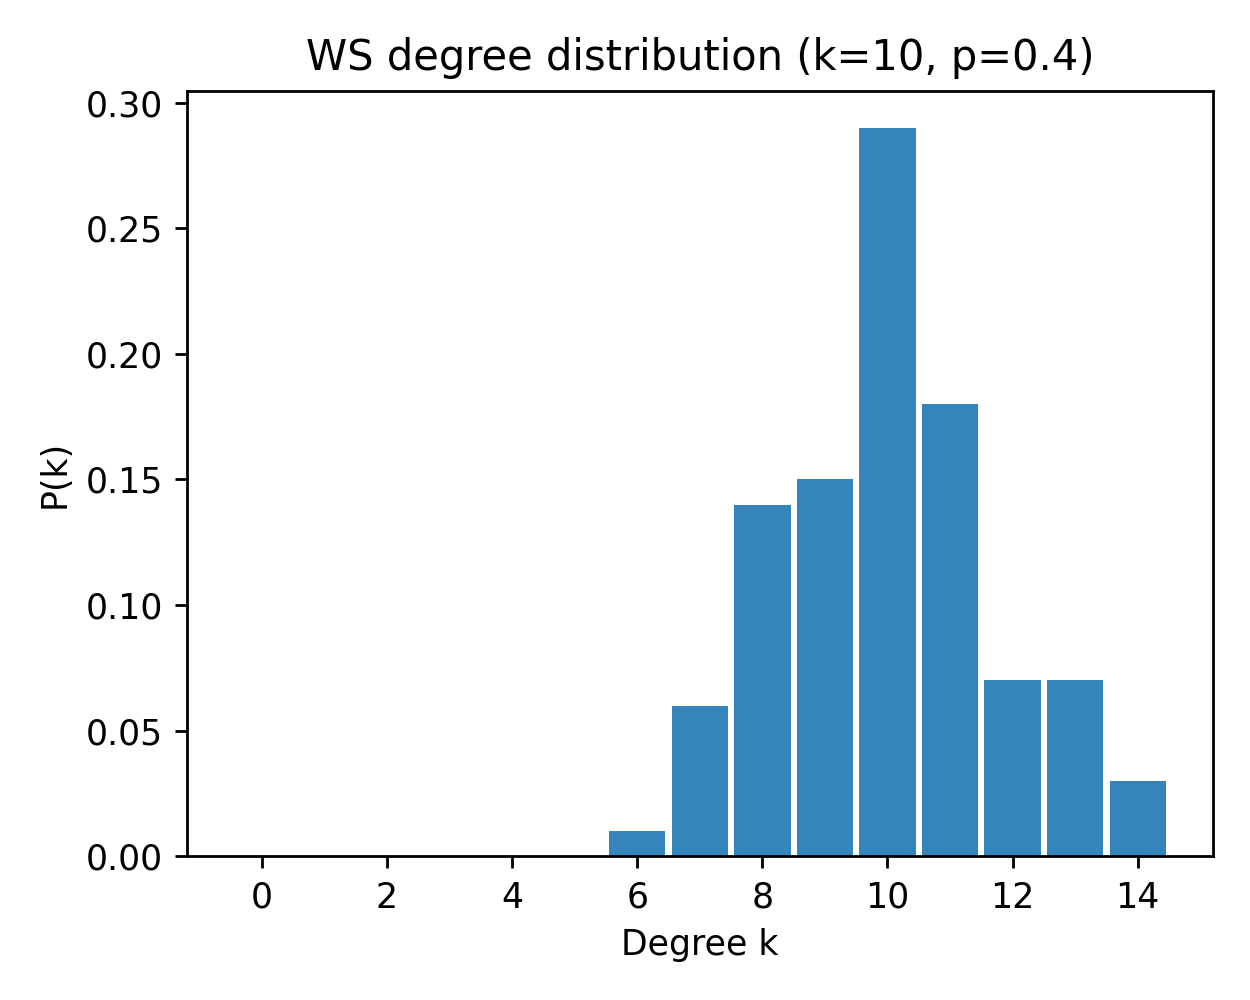

The table this chart was drawn from, first rows:
k, pk_mean, pk_sem
0, 0.0, 0.0
1, 0.0, 0.0
2, 0.0, 0.0
3, 0.0, 0.0
4, 0.0, 0.0
5, 0.0, 0.0
6, 0.01, 0.0
7, 0.06, 0.0
8, 0.14, 0.0
9, 0.15, 0.0
10, 0.29, 0.0
11, 0.18, 0.0
12, 0.07, 0.0
13, 0.07, 0.0
14, 0.03, 0.0
